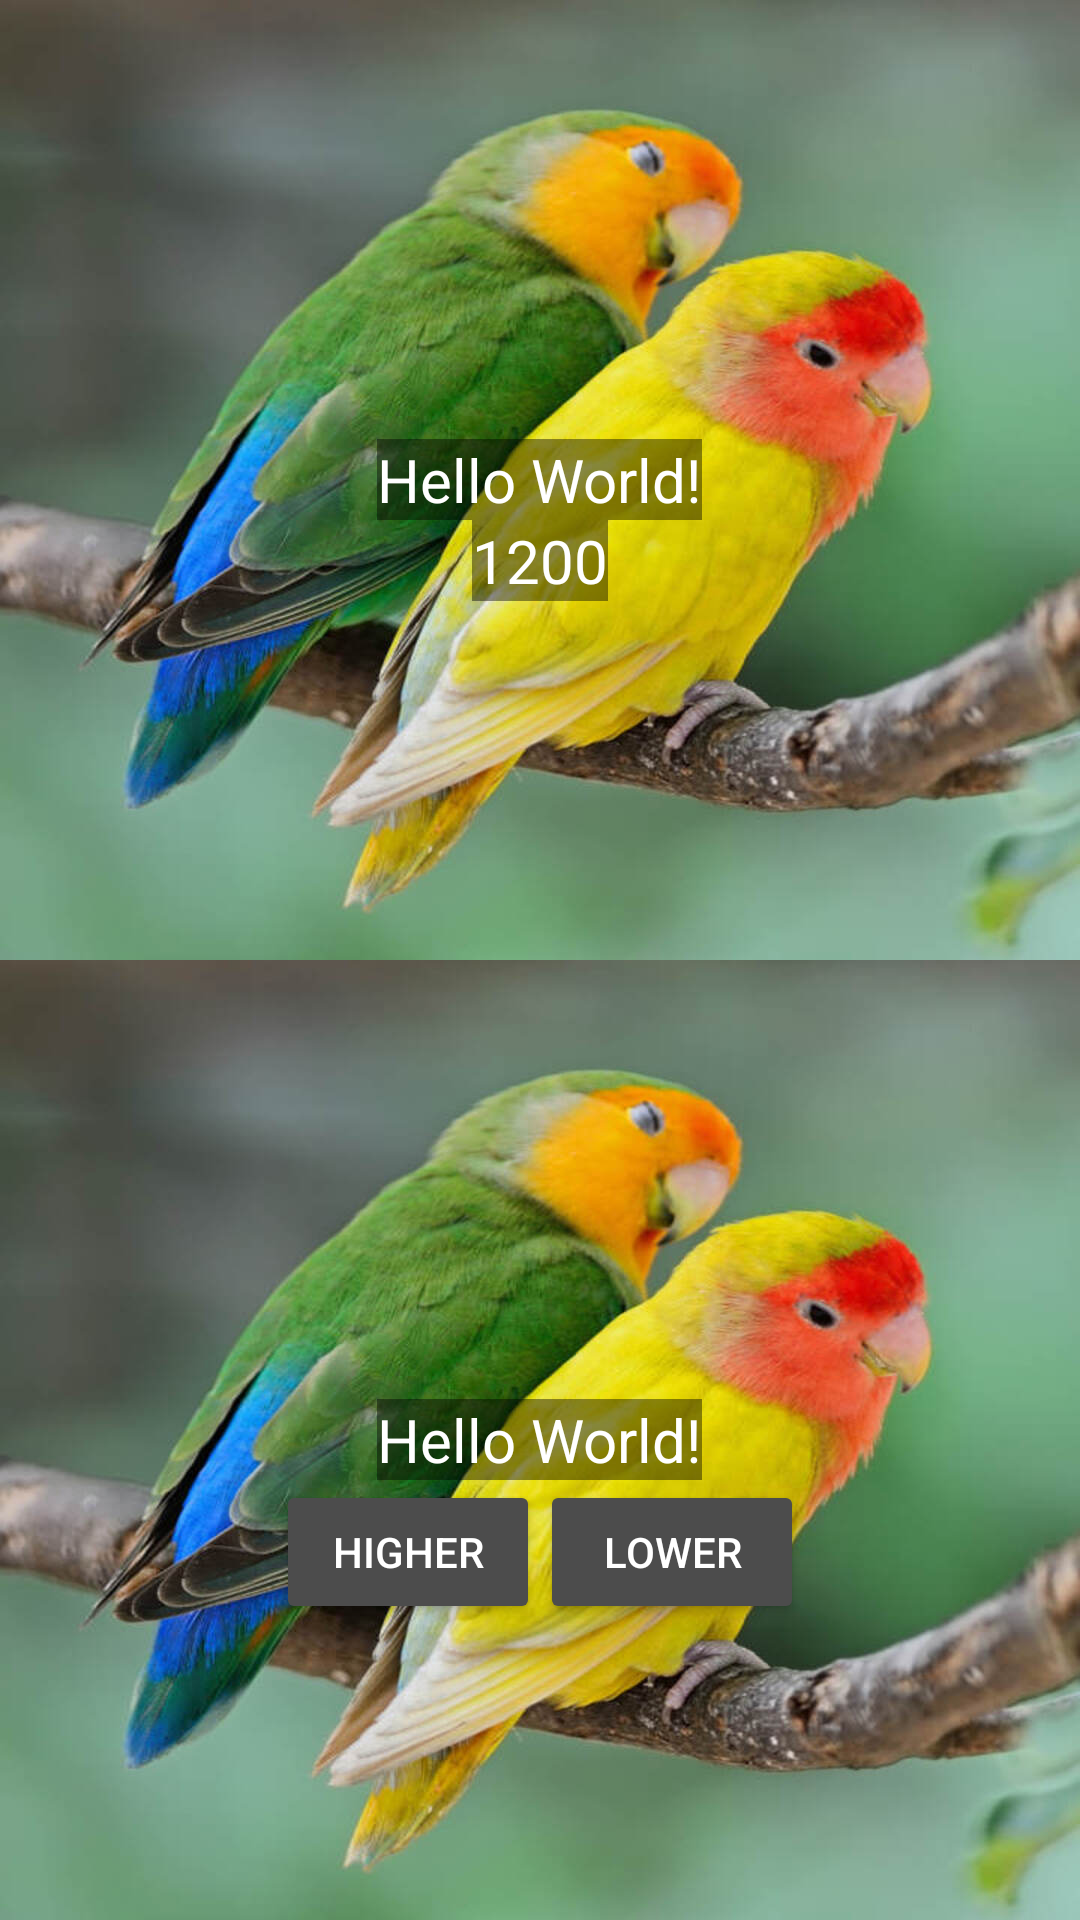

Write the Android layout XML for this screen, with the resource values it uses.
<!-- AndroidManifest.xml: application theme Theme.Higher_lower1 -->
<!-- res/layout/activity_main.xml -->
<?xml version="1.0" encoding="utf-8"?>
<LinearLayout xmlns:android="http://schemas.android.com/apk/res/android"
    xmlns:app="http://schemas.android.com/apk/res-auto"
    xmlns:tools="http://schemas.android.com/tools"
    android:layout_width="match_parent"
    android:orientation="vertical"
    android:layout_height="match_parent"
    tools:context=".MainActivity">

    <RelativeLayout
        android:id="@+id/topLayout"
        android:layout_width="match_parent"
        android:layout_height="0dp"
        android:layout_weight="1"
        android:orientation="vertical">

        <ImageView
            android:id="@+id/topImage"
            android:layout_width="wrap_content"
            android:layout_height="wrap_content"
            android:scaleType="centerCrop"
            app:srcCompat="@drawable/agapornis"/>

        <TextView
            android:layout_width="wrap_content"
            android:layout_height="wrap_content"
            android:text="Hello World!"
            android:id="@+id/title1"
            android:layout_centerInParent="true"
            android:textSize="20sp"
            android:background="@color/backgroundMain"
            android:textColor="@color/white"
             />
        <TextView
            android:layout_width="wrap_content"
            android:layout_height="wrap_content"
            android:text="1200"
            android:layout_below="@+id/title1"
            android:id="@+id/textViews"
            android:layout_centerInParent="true"
            android:textSize="20sp"
            android:background="@color/backgroundMain"
            android:textColor="@color/white"
            />

    </RelativeLayout>

    <RelativeLayout
        android:layout_width="match_parent"
        android:layout_height="0dp"
        android:id="@+id/bottomLayout"
        android:orientation="vertical"
        android:layout_weight="1"
        >

        <ImageView
            android:id="@+id/bottomImage"
            android:layout_width="wrap_content"
            android:layout_height="wrap_content"
            android:scaleType="centerCrop"
            app:srcCompat="@drawable/agapornis"/>

        <TextView
            android:layout_width="wrap_content"
            android:layout_height="wrap_content"
            android:text="Hello World!"
            android:id="@+id/title2"
            android:layout_centerInParent="true"
            android:textSize="20sp"
            android:background="@color/backgroundMain"
            android:textColor="@color/white"
            />

        <LinearLayout
            android:layout_width="wrap_content"
            android:layout_height="wrap_content"
            android:orientation="horizontal"
            android:layout_below="@id/title2"
            android:layout_centerInParent="true">

            <Button
                android:id="@+id/higherBtn"
                android:layout_width="wrap_content"
                android:layout_height="wrap_content"
                android:layout_weight="1"
                android:text="Higher"
                android:onClick="checkHigher"
                android:textColor="@color/white"
                android:backgroundTint="@color/backgroundButton"/>
            <Button
                android:id="@+id/lowerBtn"
                android:layout_width="wrap_content"
                android:layout_height="wrap_content"
                android:layout_weight="1"
                android:onClick="checkLower"
                android:text="Lower"
                android:textColor="@color/white"
                android:backgroundTint="@color/backgroundButton"/>
        </LinearLayout>


    </RelativeLayout>

</LinearLayout>
<!-- resources referenced by this layout -->
<resources>
  <color name="backgroundButton">#4C4C4C</color>
  <color name="backgroundMain">#6D000000</color>
  <color name="white">#FFFFFFFF</color>
  <!-- drawable agapornis: jpg bitmap (drawable, 83290 bytes) -->
  <style name="Theme.Higher_lower1" parent="Base.Theme.Higher_lower1" />
  <style name="Base.Theme.Higher_lower1" parent="Theme.Material3.DayNight.NoActionBar">
          
          
      </style>
</resources>
